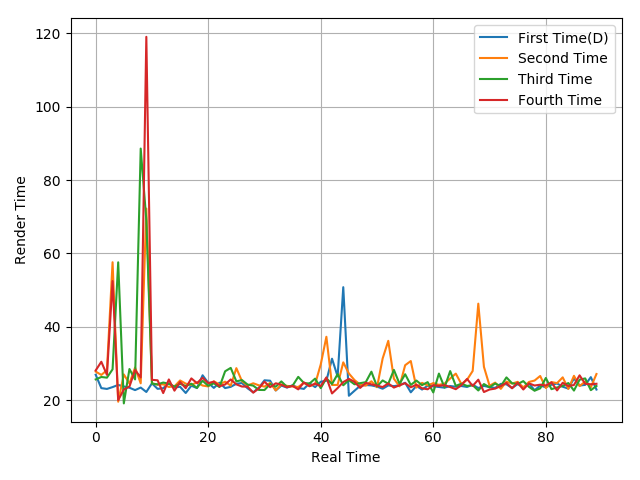

The data file committed next to this chart (first rows):
26.96, 23.33, 23.11, 23.61, 24.2, 23.78, 23.44, 22.79, 23.48, 22.28, 24.63, 23.13, 23.31, 24.61, 23.53, 23.69, 22, 23.99, 23.34, 26.83, 24.75, 23.39, 24.81, 23.34
27.84, 26.92, 28.22, 57.61, 19.63, 27.06, 24.58, 28.94, 24.63, 72.23, 24.65, 24.24, 24.38, 23.64, 23.81, 25.41, 24.55, 24.23, 24.89, 24.03, 23.79, 25.19, 24.3, 25.09
25.7, 26.36, 26.18, 28.45, 57.59, 19.17, 28.53, 25.7, 88.57, 69.09, 24.55, 24.36, 24.85, 24.52, 23.76, 24.52, 23.89, 24.52, 23.39, 25.33, 23.96, 24.64, 23.62, 27.91
28.15, 30.51, 26.94, 52.48, 20.05, 22.96, 23.76, 28.24, 26.24, 119, 25.59, 25.46, 21.98, 25.69, 22.64, 25.01, 23.31, 25.98, 24.69, 26.13, 24.71, 25.09, 23.81, 24.32
